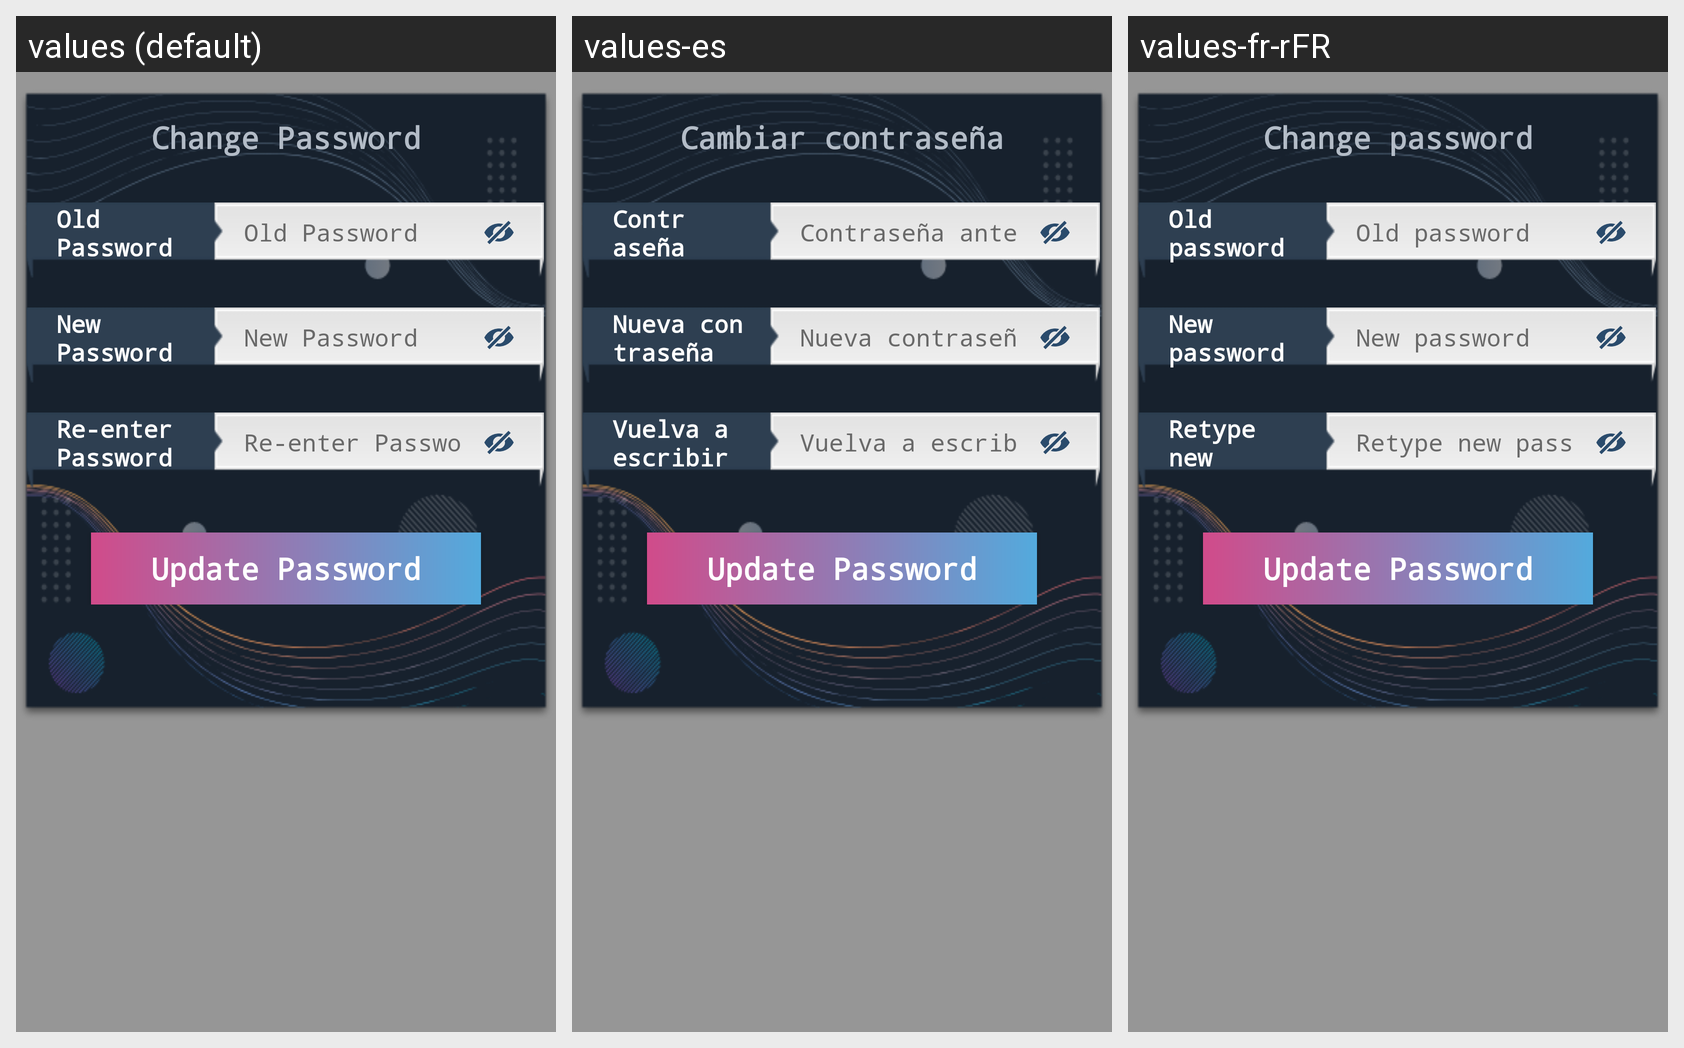

Translations of the strings shown on this Android screen, per locale in the grid:
Android screen res/layout/layout_change_password.xml rendered under 3 locales, left to right: values (default), values-es, values-fr-rFR. Device: Nexus 5 (rendered at 1080×1920; each locale shown at half size, 540×960, under a caption strip naming it); theme AppTheme.NoActionBar.
Strings drawn on this screen, with the default value and each locale's value (text and hints the layout hard-codes, and strings that could not be matched under every locale, appear in the picture but are not listed):

change_password
  values: Change Password
  values-es: Cambiar contraseña
  values-fr-rFR: Change password

old_password
  values: Old Password
  values-es: Contraseña anterior
  values-fr-rFR: Old password

new_password
  values: New Password
  values-es: Nueva contraseña
  values-fr-rFR: New password

confirm_password
  values: Re-enter Password
  values-es: Vuelva a escribir la nueva contraseña
  values-fr-rFR: Retype new password

update_password
  values: Update Password
  values-es: Update Password  [not translated; the default value is used]
  values-fr-rFR: Update Password  [not translated; the default value is used]
